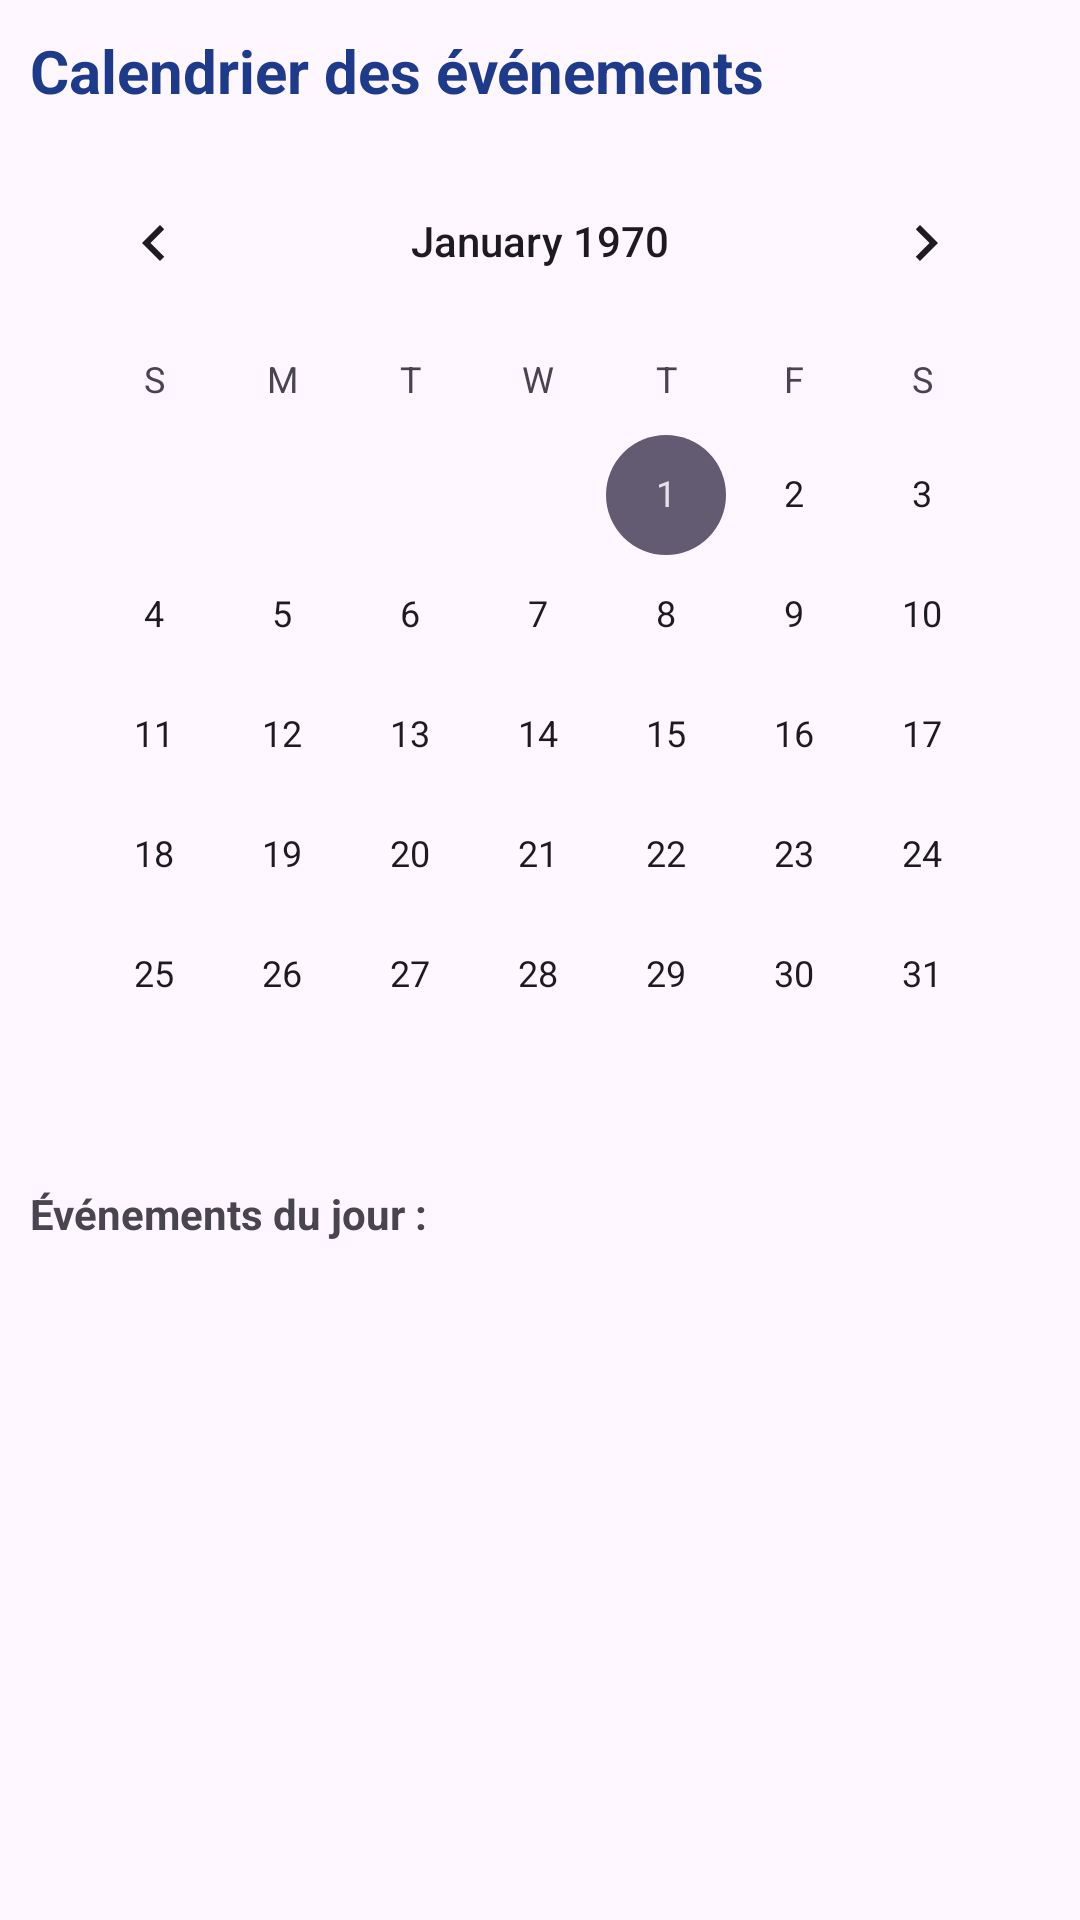

This screen was rendered from an Android layout file. Write that file and the resources it references.
<!-- AndroidManifest.xml: application theme Theme.EvenementsEtudiants -->
<!-- res/layout/fragment_calendar.xml -->
<?xml version="1.0" encoding="utf-8"?>
<LinearLayout xmlns:android="http://schemas.android.com/apk/res/android"
    android:orientation="vertical"
    android:padding="10dp"
    android:layout_width="match_parent"
    android:layout_height="match_parent">


    <TextView
        android:layout_width="wrap_content"
        android:layout_height="wrap_content"
        android:text="Calendrier des événements"
        android:textSize="20sp"
        android:textStyle="bold"
        android:textColor="#1E3A8A"/>


    <CalendarView
        android:id="@+id/calendarView"
        android:layout_width="match_parent"
        android:layout_height="wrap_content"
        android:layout_marginTop="10dp"/>


    <TextView
        android:layout_width="wrap_content"
        android:layout_height="wrap_content"
        android:text="Événements du jour :"
        android:textStyle="bold"
        android:layout_marginTop="10dp"/>

    <androidx.recyclerview.widget.RecyclerView
        android:id="@+id/recyclerDayEvents"
        android:layout_width="match_parent"
        android:layout_height="match_parent"/>

</LinearLayout>
<!-- resources referenced by this layout -->
<resources>
  <style name="Theme.EvenementsEtudiants" parent="Base.Theme.EvenementsEtudiants" />
  <style name="Base.Theme.EvenementsEtudiants" parent="Theme.Material3.DayNight.NoActionBar">
          
          
      </style>
</resources>
